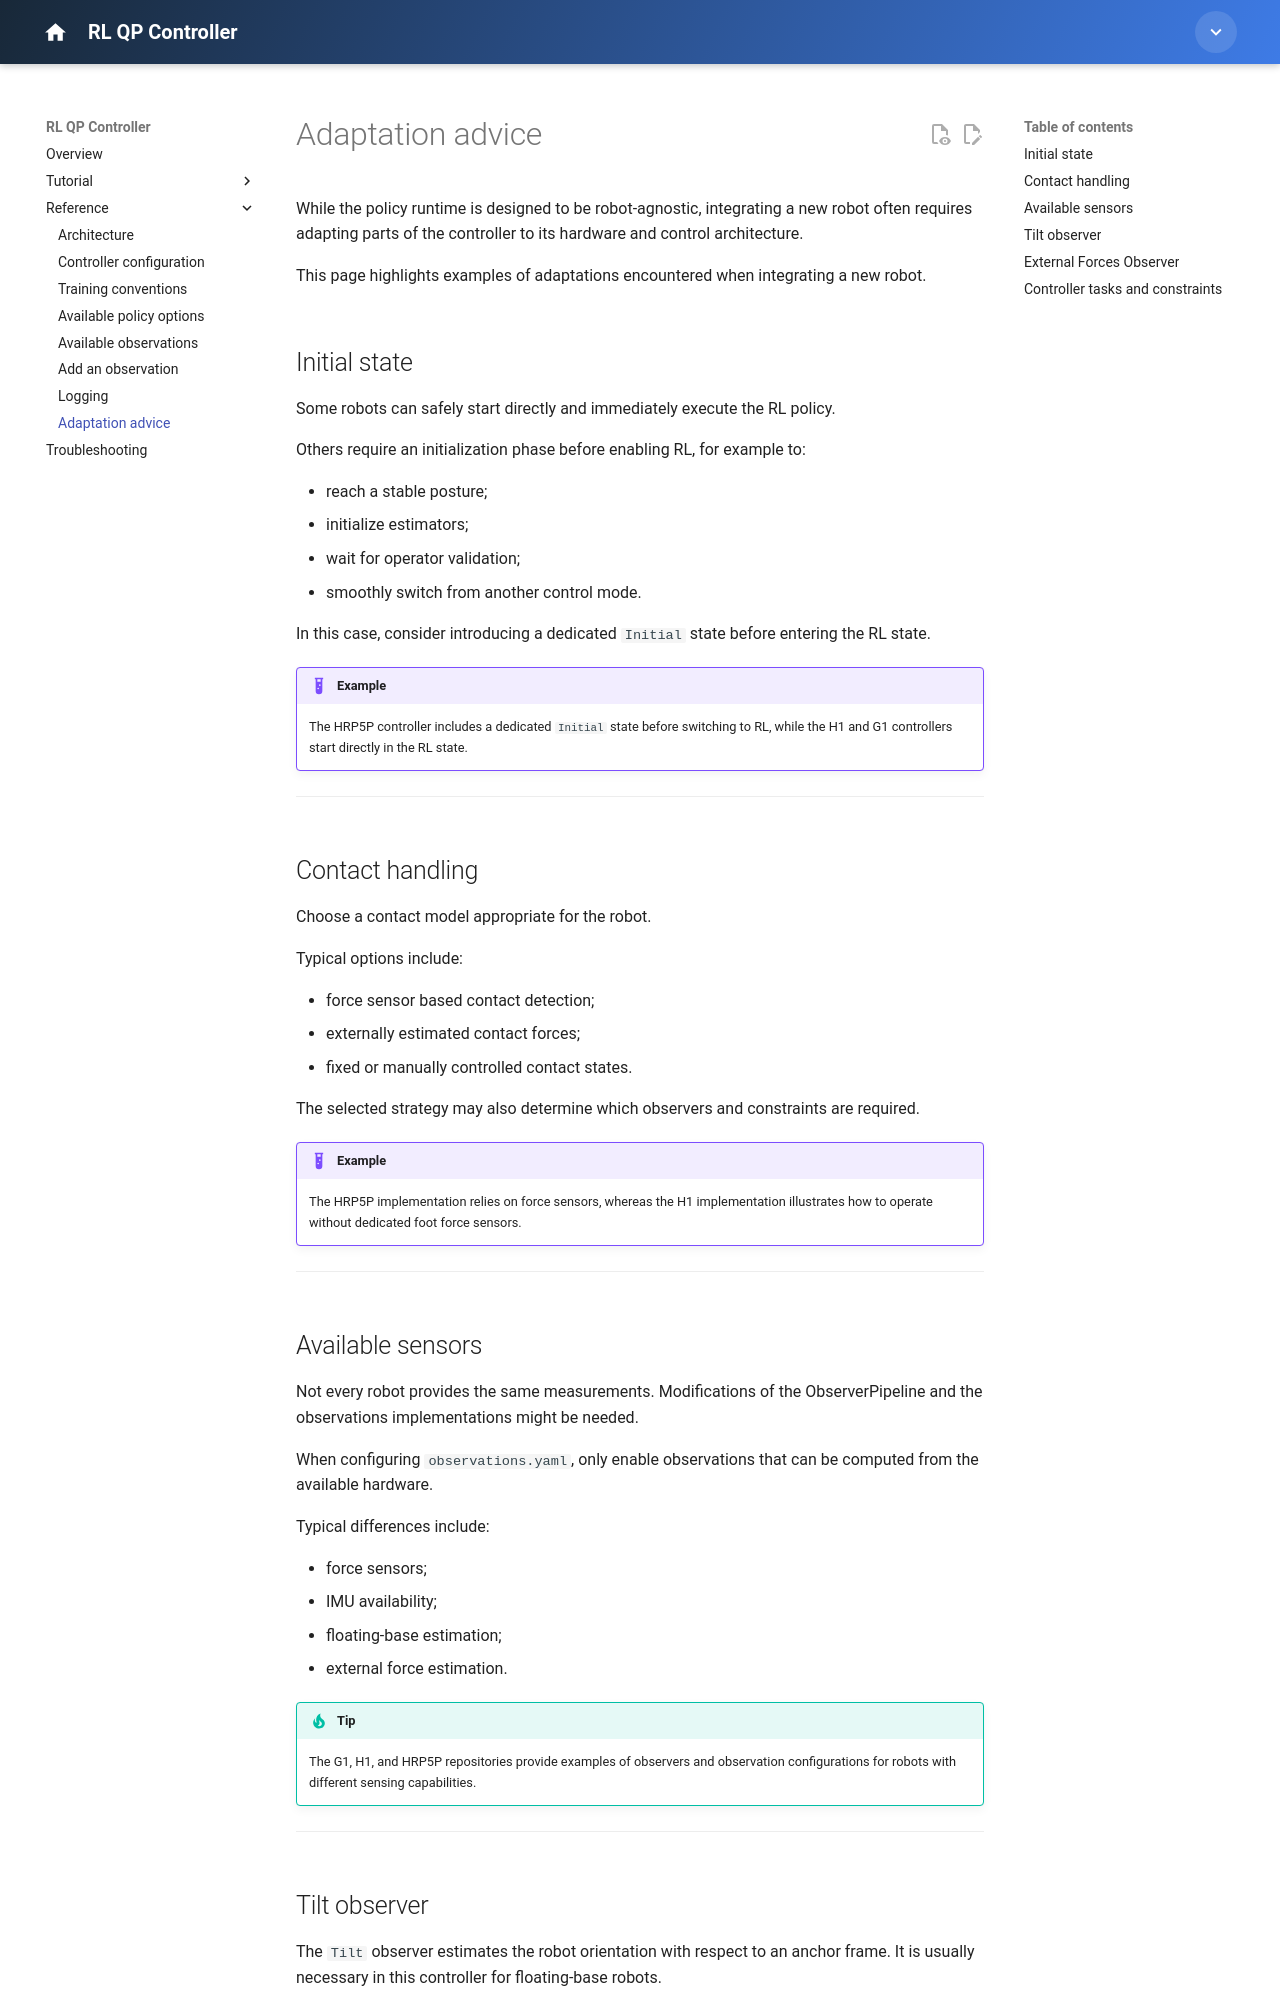

repository: isri-aist/new-rl-qp-controller · page: reference/adaptation-advice/index.html · generator: mkdocs

---
title: Adaptation advice
---

# Adaptation advice

While the policy runtime is designed to be robot-agnostic, integrating a new robot often requires adapting parts of the controller to its hardware and control architecture.

This page highlights examples of adaptations encountered when integrating a new robot.

## Initial state

Some robots can safely start directly and immediately execute the RL policy.

Others require an initialization phase before enabling RL, for example to:

- reach a stable posture;
- initialize estimators;
- wait for operator validation;
- smoothly switch from another control mode.

In this case, consider introducing a dedicated `Initial` state before entering the RL state.

!!! example "Example"

    The HRP5P controller includes a dedicated `Initial` state before switching to RL, while the H1 and G1 controllers start directly in the RL state.

---

## Contact handling

Choose a contact model appropriate for the robot.

Typical options include:

- force sensor based contact detection;
- externally estimated contact forces;
- fixed or manually controlled contact states.

The selected strategy may also determine which observers and constraints are required.

!!! example "Example"

    The HRP5P implementation relies on force sensors, whereas the H1 implementation illustrates how to operate without dedicated foot force sensors.

---

## Available sensors

Not every robot provides the same measurements. Modifications of the ObserverPipeline and the observations implementations might be needed.

When configuring `observations.yaml`, only enable observations that can be computed from the available hardware.

Typical differences include:

- force sensors;
- IMU availability;
- floating-base estimation;
- external force estimation.

!!! tip

    The G1, H1, and HRP5P repositories provide examples of observers and observation configurations for robots with different sensing capabilities.

---
